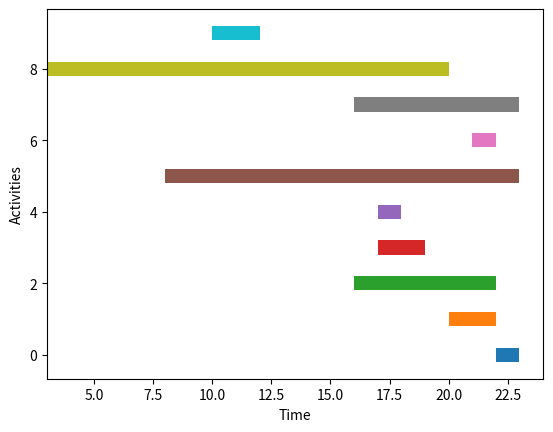
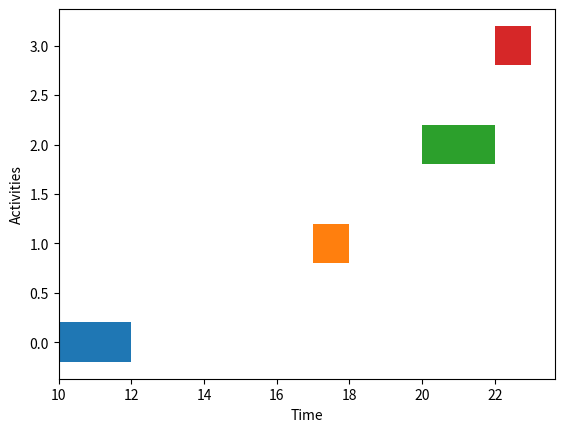

Reproduce these figures in Python, in order.
import matplotlib.pyplot as plt
import random

def display_planning(activities, file_name="planning.png"):
    plt.ylabel("Activities")
    plt.xlabel("Time")

    for i in range(len(activities)):
        (begin_hour, end_hour) = activities[i]
        plt.barh(i, end_hour - begin_hour, left=[begin_hour], height=0.4)
    
    plt.savefig(file_name)
    plt.clf()

def generate_planning(activities):
    sorted_activities = sorted(activities, key= lambda a : a[1])
    last_activity = None
    planning = []
    for activity in sorted_activities:
        (begin_hour, end_hour) = activity

        if last_activity is None or begin_hour >= last_activity[1]:
            planning.append(activity)
            last_activity = activity

    return planning

def generate_random_activities(nb_activities):
    random.seed()

    rand_activities = []
    for i in range(nb_activities):
        begin_hour = random.randrange(0, 23)
        end_hour = random.randrange(begin_hour + 1, 24)

        rand_activities.append((begin_hour, end_hour))
    
    return rand_activities


if __name__ == "__main__":
    print("Hello planning :D")

    # activities = [(1, 5), (2, 5), (1, 2), (3, 4)]
    activities = generate_random_activities(10)
    display_planning(activities, "activities.png")

    res_planning = generate_planning(activities)
    display_planning(res_planning, "planning.png")
    print(f"Res planning {res_planning}")
